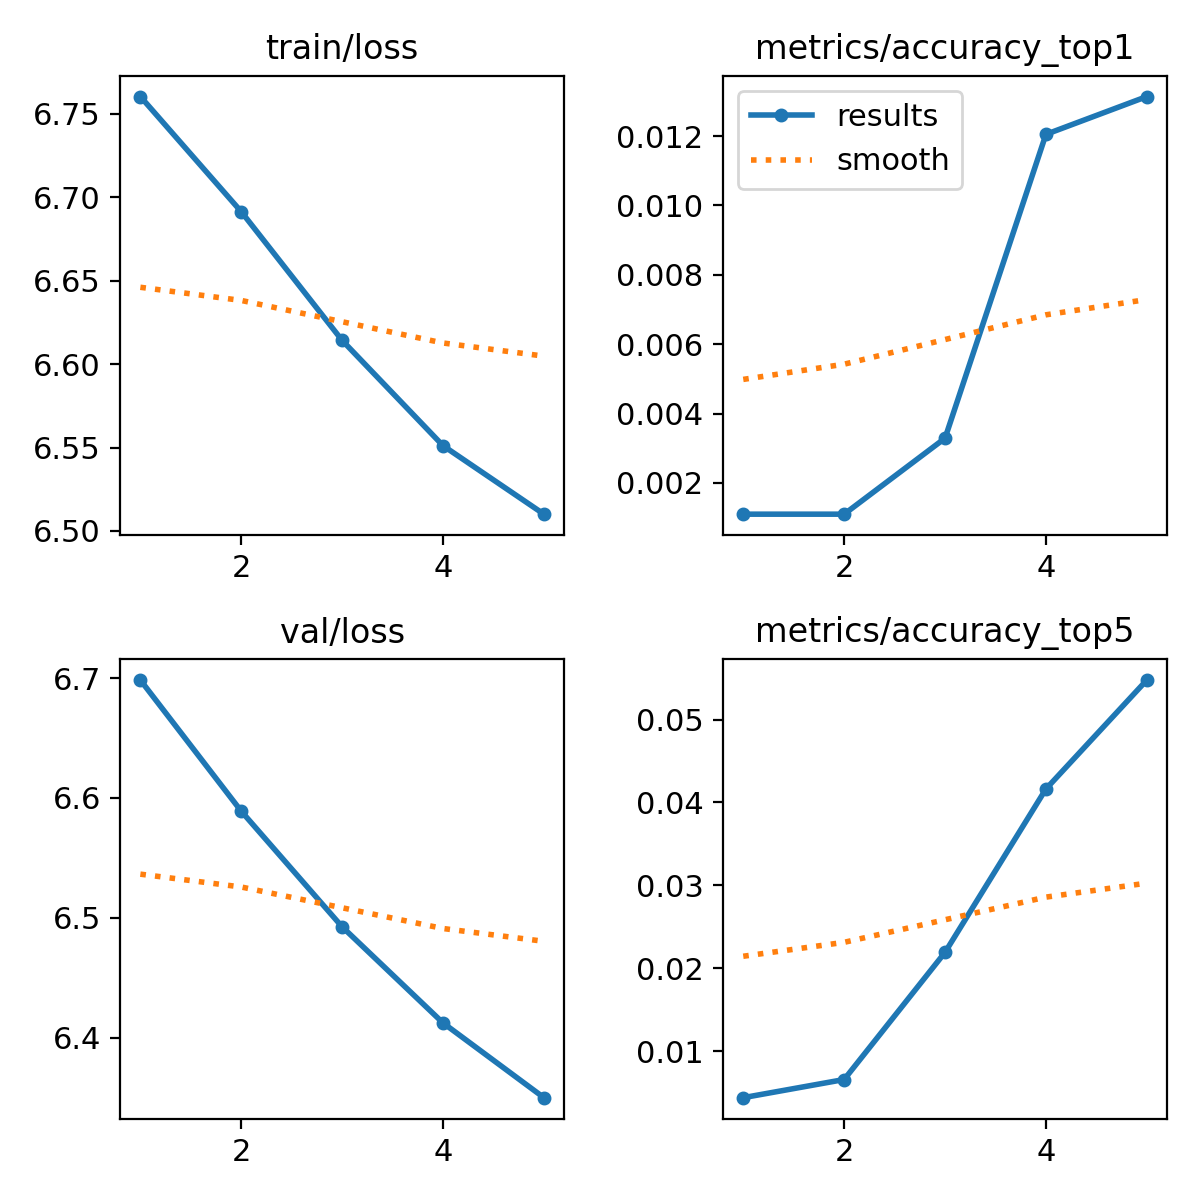

Source data for this figure (header and first rows):
epoch, time, train/loss, metrics/accuracy_top1, metrics/accuracy_top5, val/loss, lr/pg0, lr/pg1, lr/pg2
1, 118.9, 6.76, 0.0011, 0.00438, 6.698, 4.33033e-06, 4.33033e-06, 4.33033e-06
2, 221, 6.691, 0.0011, 0.00657, 6.589, 6.93266e-06, 6.93266e-06, 6.93266e-06
3, 321.4, 6.614, 0.00329, 0.02191, 6.492, 7.8034e-06, 7.8034e-06, 7.8034e-06
4, 421, 6.551, 0.01205, 0.04162, 6.412, 5.2078e-06, 5.2078e-06, 5.2078e-06
5, 520.4, 6.51, 0.01314, 0.05476, 6.35, 2.6104e-06, 2.6104e-06, 2.6104e-06
